Dataset: CLAHE (GitHub, MayaUA21/TUGAS-AKHIR-MAYA-NEW). Classes: benign, malignant, normal.

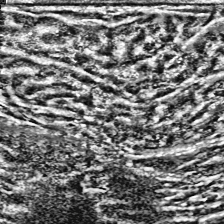
Label: normal

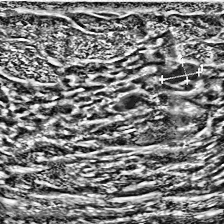
Label: benign

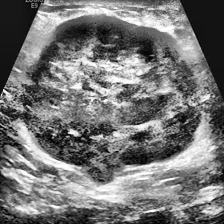
Label: malignant

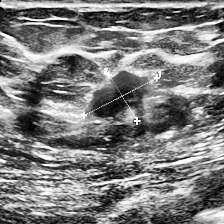
Label: malignant

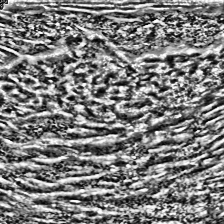
Label: normal

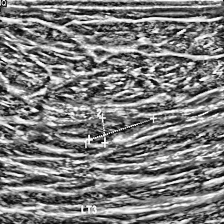
Label: benign
